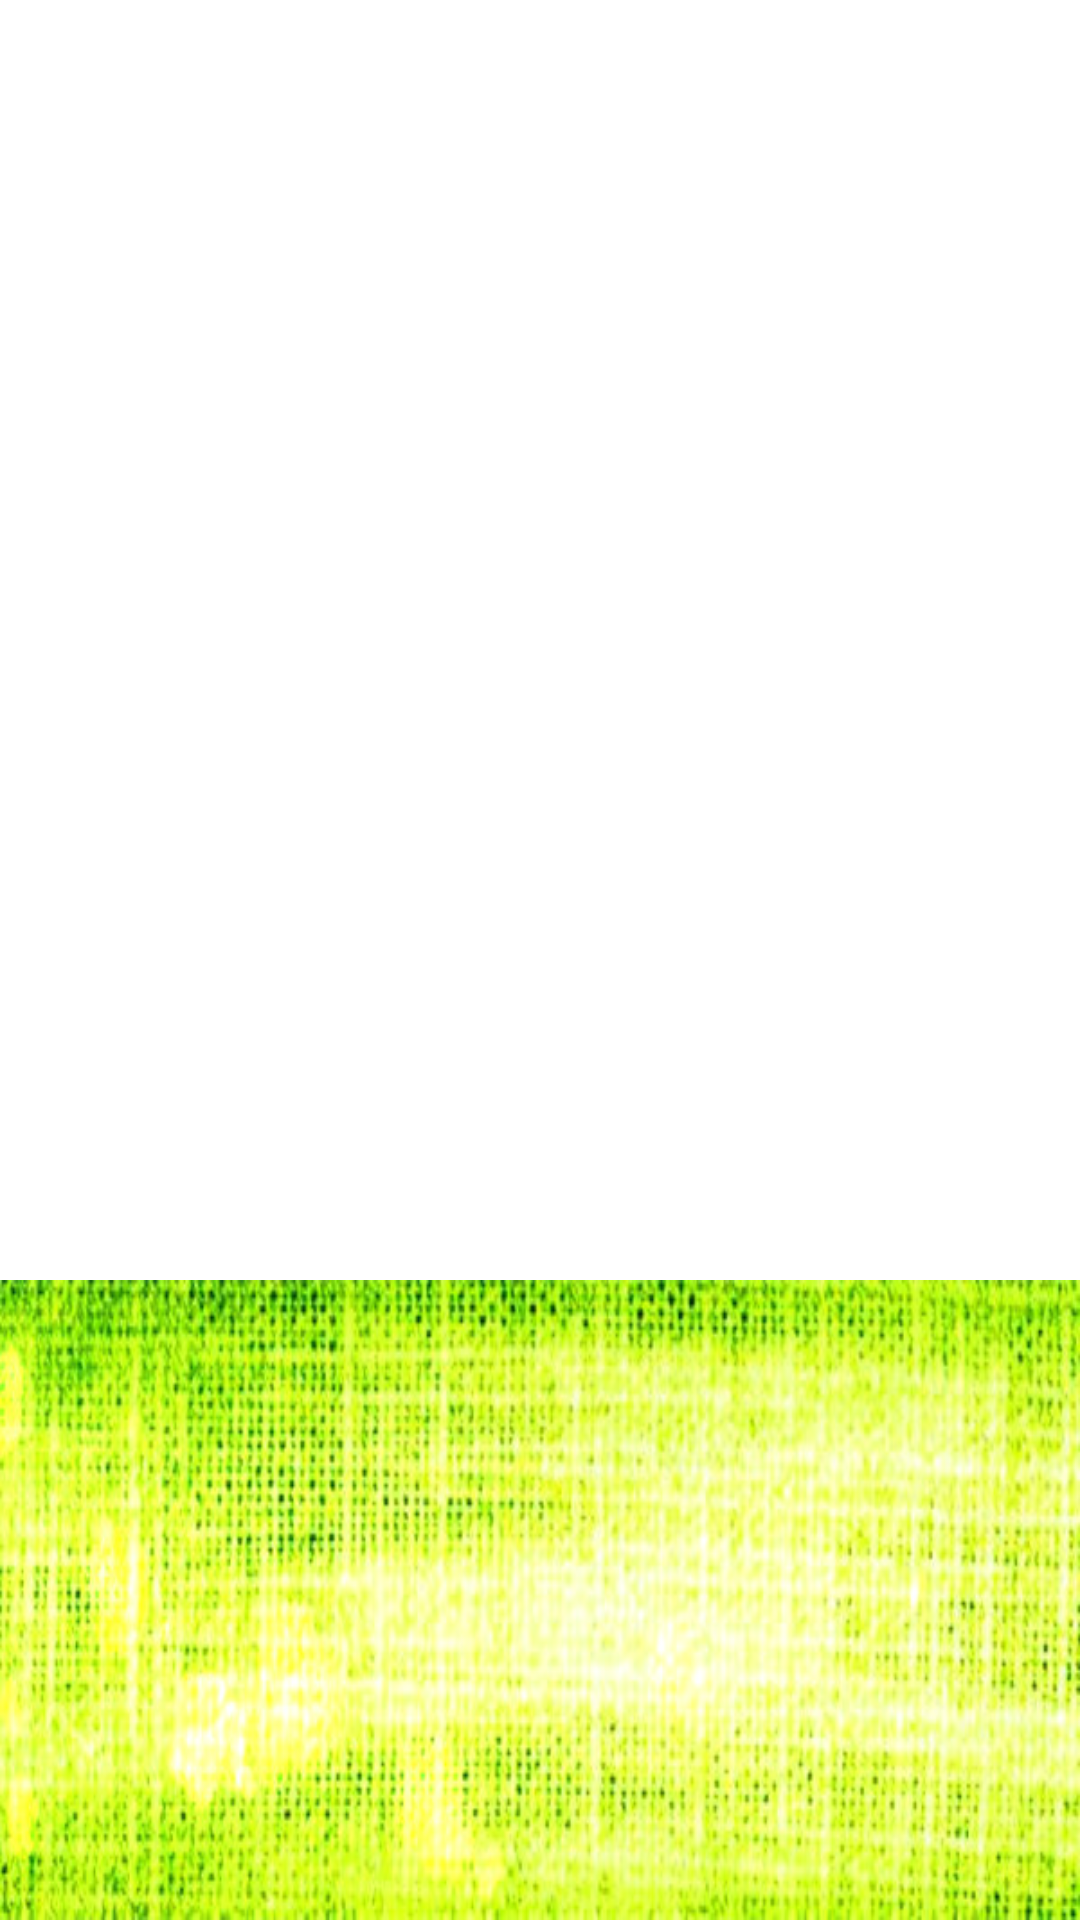

Reconstruct the res/layout file that produces this screen, plus the resources it refers to.
<!-- AndroidManifest.xml: application theme AppTheme -->
<!-- res/layout/iew.xml -->
<?xml version="1.0" encoding="utf-8"?>
<LinearLayout xmlns:android="http://schemas.android.com/apk/res/android"
    android:layout_width="match_parent"
    android:layout_height="match_parent"
    android:orientation="vertical" >

    <LinearLayout
        android:layout_width="match_parent"
        android:layout_height="0dp"
        android:layout_weight="2" >

        <ImageView
            android:layout_width="match_parent"
            android:layout_height="match_parent"
            android:scaleType="fitXY"
            android:id="@+id/img"
             />
    </LinearLayout>

    <LinearLayout
        android:layout_width="match_parent"
        android:layout_height="0dp"
        android:layout_weight="1"
        android:background="@drawable/bg" >
    </LinearLayout>

</LinearLayout>
<!-- resources referenced by this layout -->
<resources>
  <!-- drawable bg: jpg bitmap (drawable-xhdpi, 63538 bytes) -->
  <style name="AppTheme" parent="AppBaseTheme" />
  <style name="AppBaseTheme" parent="android:Theme.Light" />
</resources>
